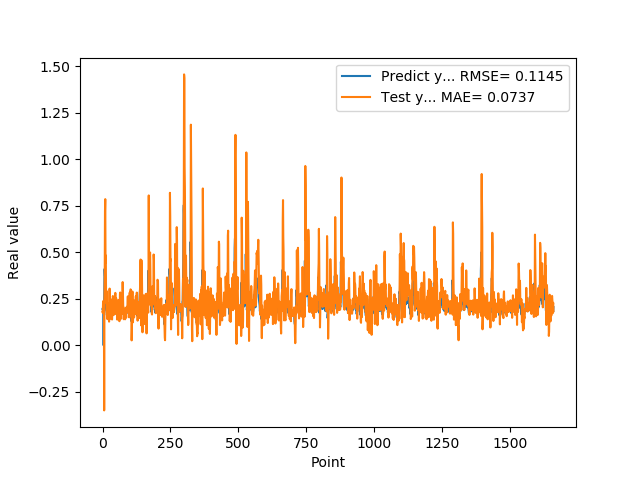

The data file committed next to this chart (first rows):
1.955727785830000398e-01, 1.817408000767553322e-01
1.954265981910000005e-01, 1.743386422532630375e-01
2.004670947789999880e-01, 2.372013508260862324e-01
2.029463946819999587e-01, 2.222761029741140981e-01
0.000000000000000000e+00, 2.244146713634909973e-01
1.862521618600000151e-01, 2.318250257471604070e-01
1.862153261900000301e-01, -3.495530278608444119e-01
4.038094580169999670e-01, 2.445767876812965091e-01
4.118085205549999461e-01, 3.574156722962834043e-01
3.743042349819999948e-01, 7.212780344924741849e-01
3.571429848669999685e-01, 7.861143083548708388e-01
2.572054266930000055e-01, 4.422992353304031621e-01
2.409307956699999753e-01, 4.830683730207519511e-01
2.253161966800000249e-01, 2.431957926863539954e-01
1.935185044999999937e-01, 2.294091870803934285e-01
1.787700653079999924e-01, 2.923269850693366867e-01
1.622045934200000150e-01, 1.834542069987087354e-01
1.761920750140000269e-01, 1.591356923822551117e-01
1.883655935530000325e-01, 1.407989140468479672e-01
1.861467957499999548e-01, 1.863409681289999731e-01
1.954913884399999968e-01, 2.267746141727958742e-01
1.954011768099999935e-01, 1.954765894942382121e-01
1.660518944260000185e-01, 2.177200688152333696e-01
1.907722949980000249e-01, 2.227911411972346989e-01
2.156041562559999625e-01, 1.275728403780697628e-01
1.898660957809999716e-01, 2.113598343267410751e-01
1.770474612709999895e-01, 3.052070609083059605e-01
2.001174986360000074e-01, 1.861592295101009986e-01
1.948629021640000125e-01, 1.427190430584116265e-01
1.922753006219999894e-01, 2.500176263299346280e-01
1.779100298880000042e-01, 2.292808586859623188e-01
1.810636967419999854e-01, 1.948547098495769236e-01
1.680064052340000114e-01, 1.697553150199188621e-01
1.635809391740000174e-01, 1.833099261231445343e-01
1.706920862200000111e-01, 1.576420276343611648e-01
1.916799396280000345e-01, 1.390225322483257253e-01
2.085516005749999957e-01, 1.747979917383208903e-01
2.058236002919999752e-01, 2.312902761052242073e-01
1.828240007160000513e-01, 2.651473384298593250e-01
1.857409924269999846e-01, 2.355419381710253390e-01
1.775099337099999841e-01, 1.625635353692336527e-01
1.752161234619999952e-01, 1.879748710925468747e-01
1.971126049759999999e-01, 1.849498731962467835e-01
1.845117062330000057e-01, 1.672225776971059674e-01
1.984785944219999987e-01, 2.407528063289638975e-01
2.143009155989999692e-01, 1.962485890762589724e-01
1.841159015890000139e-01, 2.173521222844687351e-01
2.104043960570000094e-01, 2.820900555369110774e-01
2.032361328599999739e-01, 1.702907129826221611e-01
2.088565975429999833e-01, 2.455998114347204275e-01
1.960448026660000231e-01, 2.542824941386235826e-01
1.900728046889999523e-01, 2.331698408929001876e-01
1.658952832220000062e-01, 2.135787484440078987e-01
1.872539073229999851e-01, 1.913371142618540965e-01
1.852532625200000171e-01, 1.383533364257646392e-01
1.799222826959999966e-01, 2.072984918510462071e-01
2.012764066460000223e-01, 2.162395135855550987e-01
1.978618204589999985e-01, 1.691823989467372280e-01
1.950792670250000027e-01, 2.443563742569773434e-01
1.711323857310000085e-01, 2.326788242424812359e-01
1.623787879939999901e-01, 2.023142056775682485e-01
... 1,599 more rows
